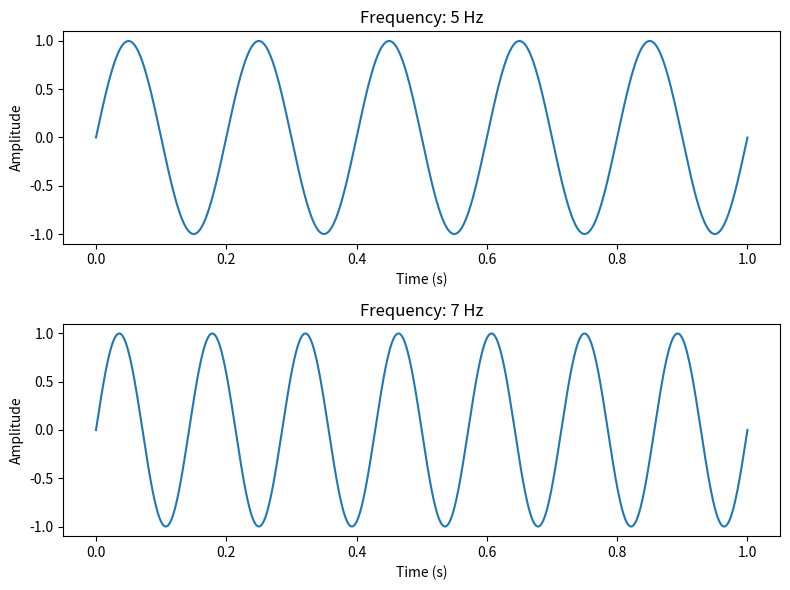
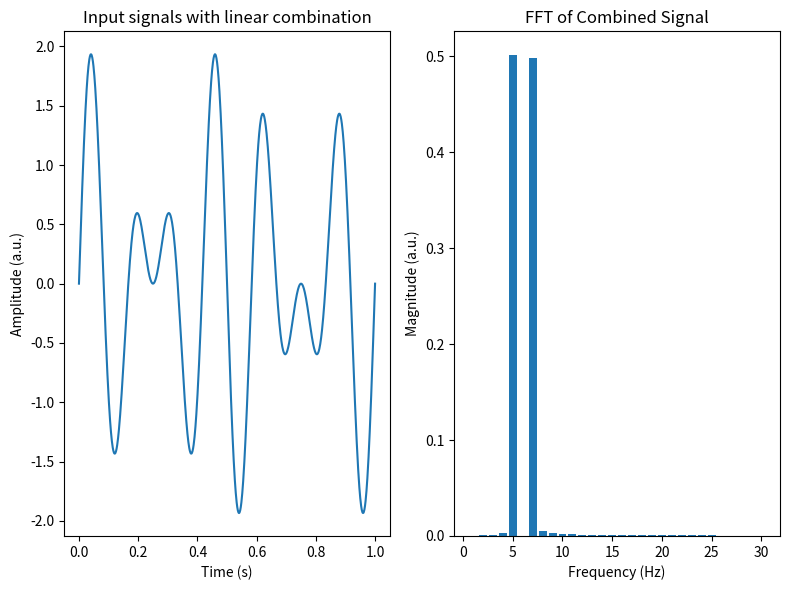

The matplotlib source for these figures, in order:
import matplotlib.pyplot as plt
import numpy as np
import scipy as scp

inputFrequencies_Hz=np.array([5,7])

duration_S=1

digitisationRate_Hz=1000

support_S=np.linspace(0,duration_S,duration_S*digitisationRate_Hz)

inputModulations = np.zeros((len(support_S), len(inputFrequencies_Hz)))

for i, freq in enumerate(inputFrequencies_Hz):
    inputModulations[:, i] = np.sin(2 * np.pi * freq * support_S)

# Create a figure with two subplots
fig, axs = plt.subplots(len(inputFrequencies_Hz), 1, figsize=(8, 6))

# Plot each input modulation in a separate subplot
for i, freq in enumerate(inputFrequencies_Hz):
    axs[i].plot(support_S, inputModulations[:, i])
    axs[i].set_xlabel('Time (s)')
    axs[i].set_ylabel('Amplitude')
    axs[i].set_title('Frequency: {} Hz'.format(freq))

# Adjust the spacing between subplots
plt.tight_layout()

freqCutoff_Hz=30
combinedSignal=np.sum(inputModulations,axis=1)
FT_combinedSignal=np.fft.fft(combinedSignal)/len(combinedSignal)
fig,axs=plt.subplots(1,2,figsize=(8,6))
axs[0].plot(support_S,combinedSignal)
axs[0].set_xlabel('Time (s)')
axs[0].set_ylabel('Amplitude (a.u.)')
axs[0].set_title('Input signals with linear combination')

# Create the frequency support for the FFT plot
frequencySupport = np.arange(1,freqCutoff_Hz*duration_S+1) # We only want to plot the frequencies in the FFT up to this point

# Plot the absolute values of the FFT in the second axis as a bar plot
axs[1].bar(frequencySupport, np.abs(FT_combinedSignal[frequencySupport]))
axs[1].set_xlabel('Frequency (Hz)')
axs[1].set_ylabel('Magnitude (a.u.)')
axs[1].set_title('FFT of Combined Signal')

plt.tight_layout()
plt.show()
